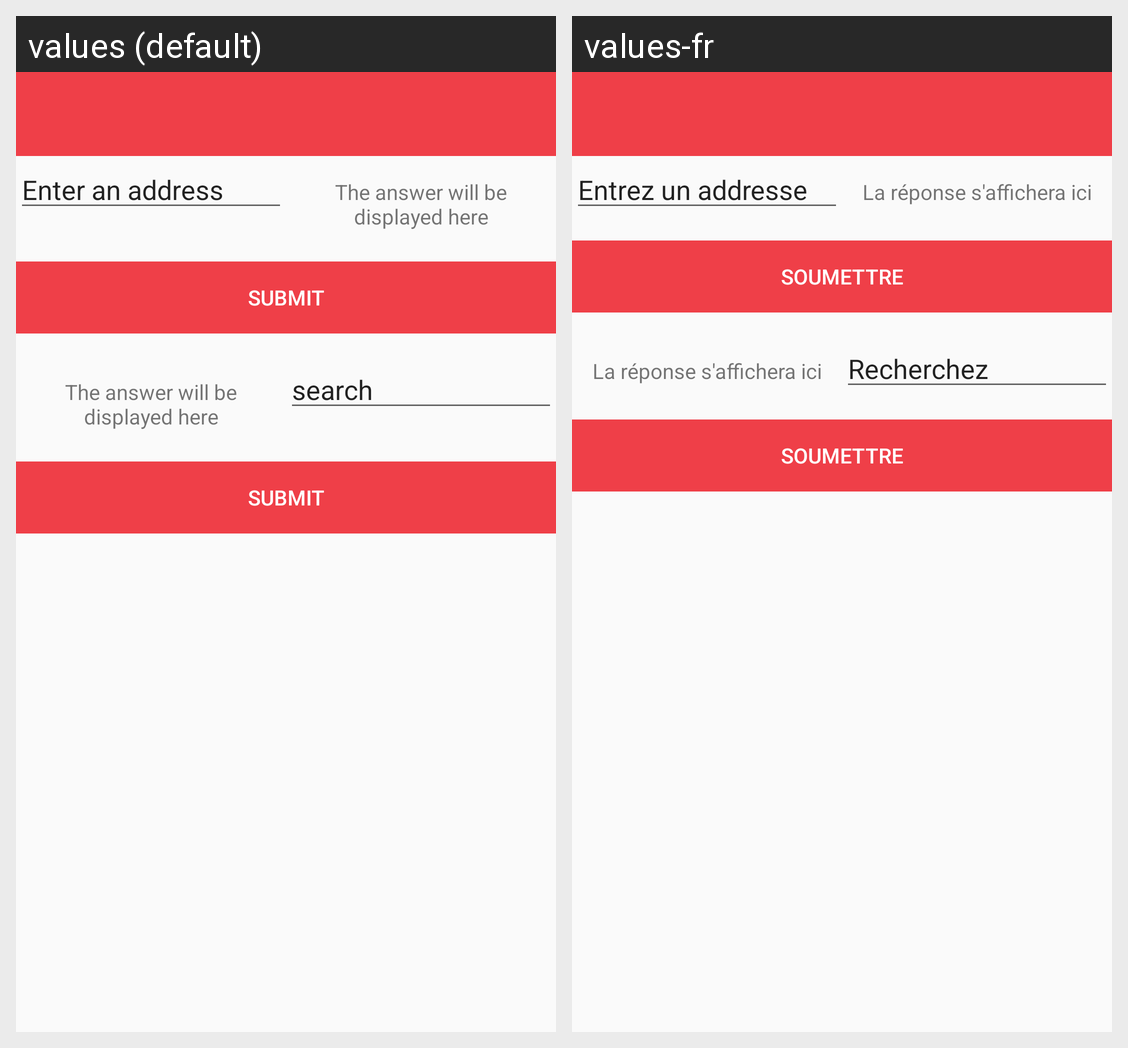

The Android screen above is rendered under two locales of the same app. Produce the string resources it draws, with the default and per-locale values.
Android screen res/layout/activity_map.xml rendered under 2 locales, left to right: values (default), values-fr. Device: Nexus 5 (rendered at 1080×1920; each locale shown at half size, 540×960, under a caption strip naming it); theme AppTheme.NoActionBar.
Strings drawn on this screen, with the default value and each locale's value (text and hints the layout hard-codes, and strings that could not be matched under every locale, appear in the picture but are not listed):

enter_address
  values: Enter an address
  values-fr: Entrez un addresse

result_initial
  values: The answer will be displayed here
  values-fr: La réponse s'affichera ici

submit_button
  values: Submit
  values-fr: Soumettre

search_google
  values: search
  values-fr: Recherchez
